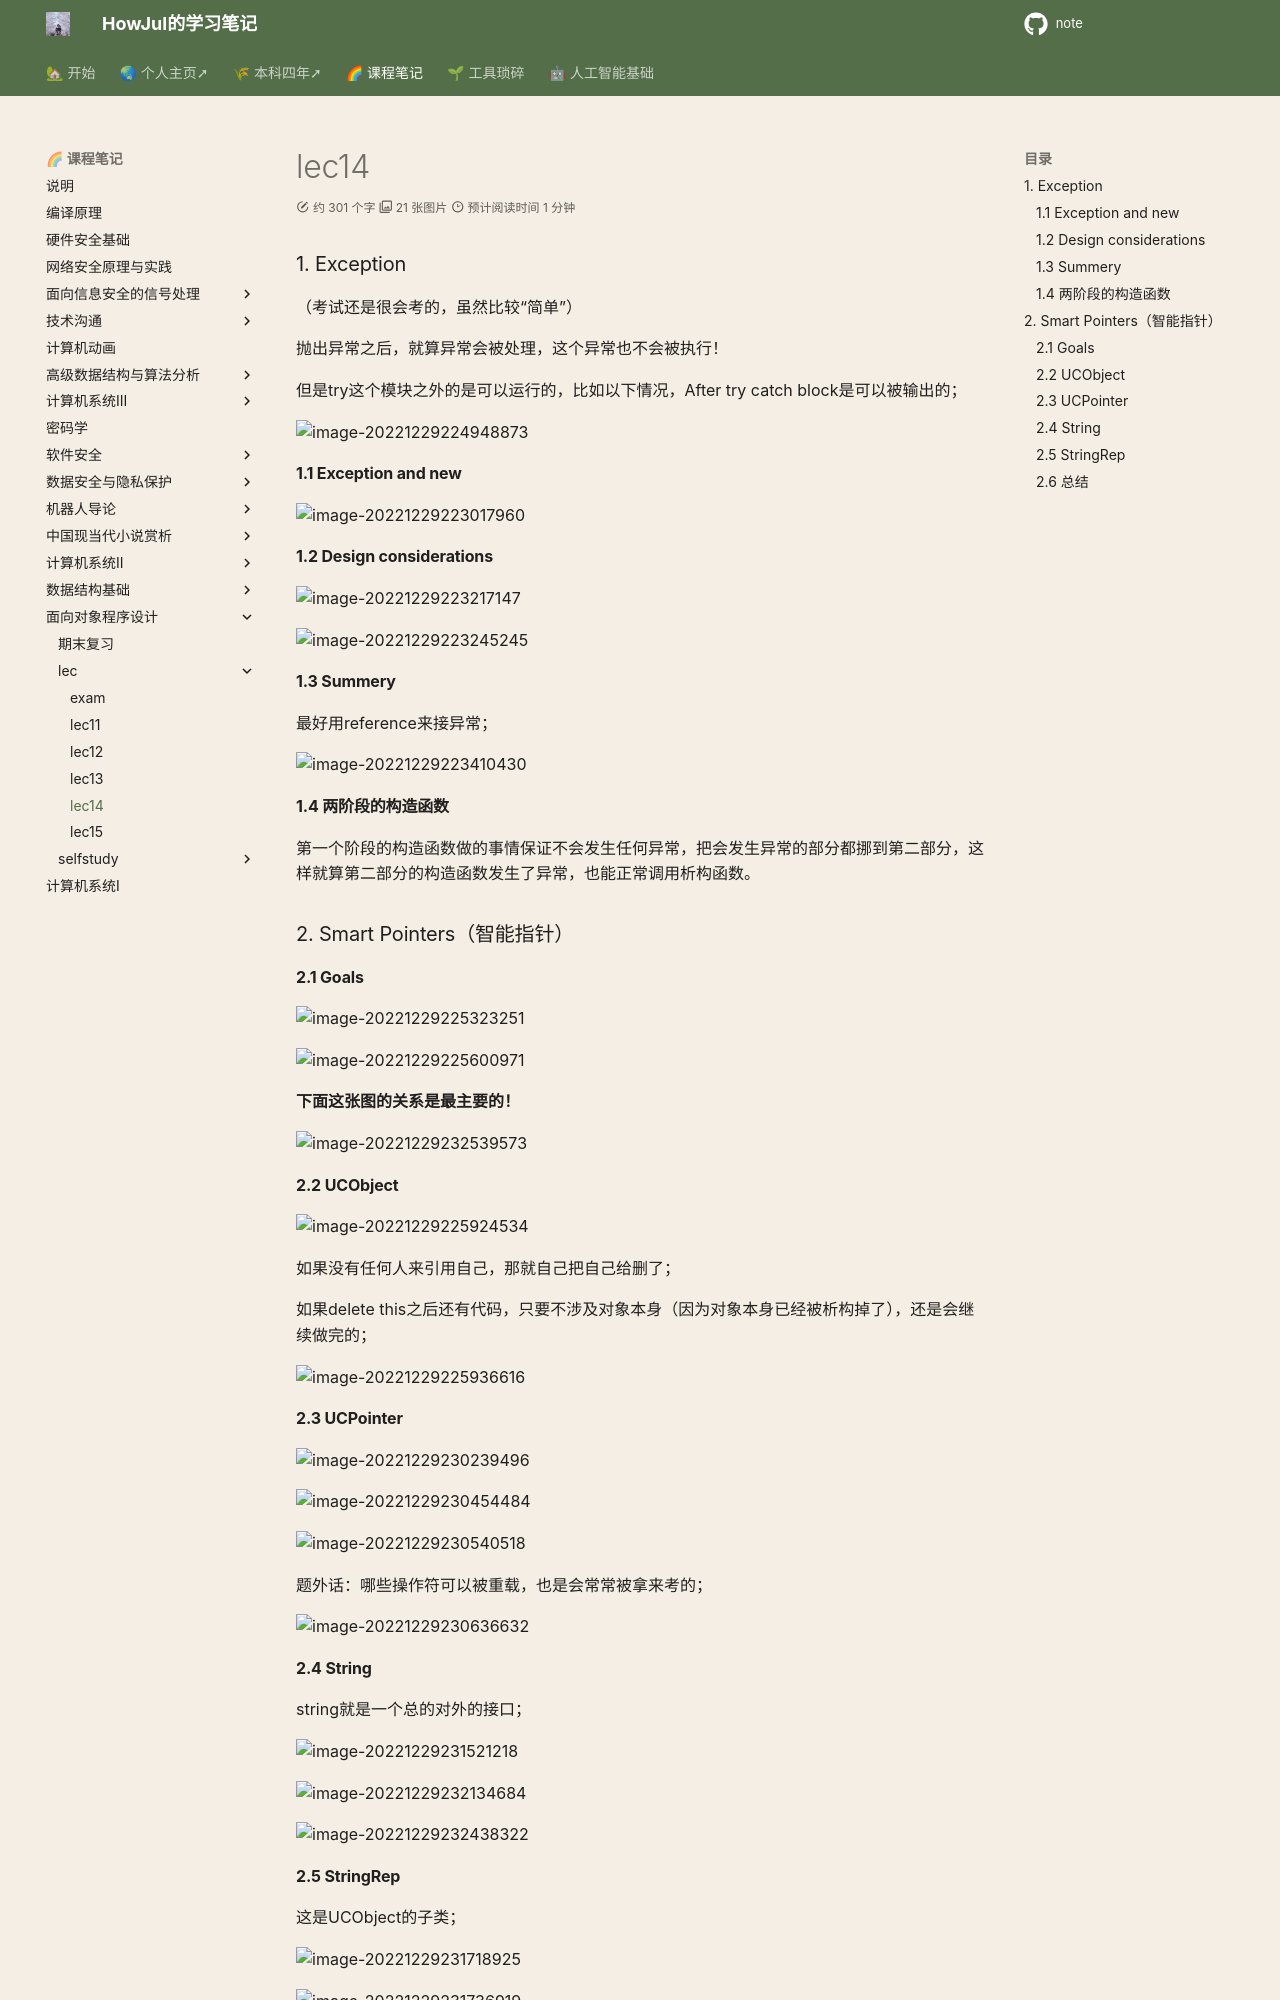

repository: howjul/note · page: OOP/oop_lec/oop_lec14/index.html · generator: mkdocs

### 1. Exception

（考试还是很会考的，虽然比较“简单”）

抛出异常之后，就算异常会被处理，这个异常也不会被执行！

但是try这个模块之外的是可以运行的，比如以下情况，After try catch block是可以被输出的；

![image-20221229224948873](../../img/test/202212292249905.png)

#### 1.1 Exception and new

![image-20221229223017960](../../img/test/202212292230029.png)

#### 1.2 Design considerations

![image-20221229223217147](../../img/test/202212292232180.png)

![image-20221229223245245](../../img/test/202212292232268.png)

#### 1.3 Summery

最好用reference来接异常；

![image-20221229223410430](../../img/test/202212292234455.png)

#### 1.4 两阶段的构造函数

第一个阶段的构造函数做的事情保证不会发生任何异常，把会发生异常的部分都挪到第二部分，这样就算第二部分的构造函数发生了异常，也能正常调用析构函数。

### 2. Smart Pointers（智能指针）

#### 2.1 Goals

![image-20221229225323251](../../img/test/202212292253296.png)

![image-20221229225600971](../../img/test/202212292256007.png)

**下面这张图的关系是最主要的！**

![image-20221229232539573](../../img/test/202212292325601.png)

#### 2.2 UCObject

![image-20221229225924534](../../img/test/202212292259563.png)

如果没有任何人来引用自己，那就自己把自己给删了；

如果delete this之后还有代码，只要不涉及对象本身（因为对象本身已经被析构掉了），还是会继续做完的；

![image-20221229225936616](../../img/test/202212292259634.png)

#### 2.3 UCPointer

![image-20221229230239496](../../img/test/202212292302528.png)

![image-20221229230454484](../../img/test/202212292304523.png)

![image-20221229230540518](../../img/test/202212292305548.png)

题外话：哪些操作符可以被重载，也是会常常被拿来考的；

![image-20221229230636632](../../img/test/202212292306664.png)

#### 2.4 String

string就是一个总的对外的接口；

![image-20221229231521218](../../img/test/202212292315253.png)

![image-20221229232134684](../../img/test/202212292321718.png)

![image-20221229232438322](../../img/test/202212292324360.png)
